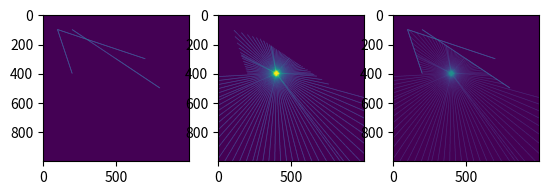

Generate this figure with matplotlib:
import matplotlib.pyplot as plt
import numpy as np





class Space():
    def __init__(self):
        self.worldx = 1000
        self.worldy = 1000
        self.world = np.zeros([self.worldx,self.worldy])

        self.light_position = [400,400]
        self.beams = 100

        self.walls = [
            [[100,100],[400,200]],
            [[100,200],[500,800]],
            [[100,100],[300,700]]
        ]

        for wall in self.walls:
            self.add_wall(wall)
    

    def add_wall(self, wall):
        xdiff = wall[1][0] - wall[0][0]
        ydiff = wall[1][1] - wall[0][1]

        x = wall[0][0]
        y = wall[0][1]

        xlen = (wall[1][0] - x)
        ylen = (wall[1][1] - y)
        
        nop = xdiff + ydiff

        xinc = xlen/nop
        yinc = ylen/nop

        self.set_point(self.world, x,y)
        lastx = x
        lasty = y

        while ((x < wall[1][0]) & (y < wall[1][1])):
            x = x + xinc
            y = y + yinc
            self.set_point(self.world, x,y)
            self.set_point(self.world, x-1,y-1)
        
    def set_point(self, mapp, x,y):
        mapp[int(np.round(x-0.5)), int(np.round(y-0.5))] = 1

    def point_filled(self, mapp, x, y):
        return (mapp[int(np.round(x-0.5)), int(np.round(y-0.5))] == 1)

    def draw_frame(self):
        pass

    def draw_pixel(self):
        pass

    def draw_map(self):
        plt.imshow(self.world*255)
        plt.show()

    def draw_light(self):
        light_map = np.zeros([self.worldx,self.worldy])
        beam_angle_inc = 360/self.beams
        beam_angle = 0

        for beam in range(self.beams):
            x = self.light_position[0]
            y = self.light_position[1]

            xinc = np.sin(beam_angle)
            yinc = np.cos(beam_angle)
            

            while True:
                self.set_point(light_map, x,y)

                x = x + xinc
                y = y + yinc
                #edge of world check
                if((x >= self.worldx) 
                or (y >= self.worldy)
                or (x <= 0)
                or (y <= 0)):
                    break
                
                if self.point_filled(self.world, x, y):
                    break
                
            beam_angle = beam_angle + beam_angle_inc
        return light_map
        

space = Space()

light = space.draw_light()

plt.subplot(1,3,1)
plt.imshow(space.world*255)
plt.subplot(1,3,2)
plt.imshow(light*255)
plt.subplot(1,3,3)
new = light + (space.world*2)
plt.imshow(new)
plt.show()